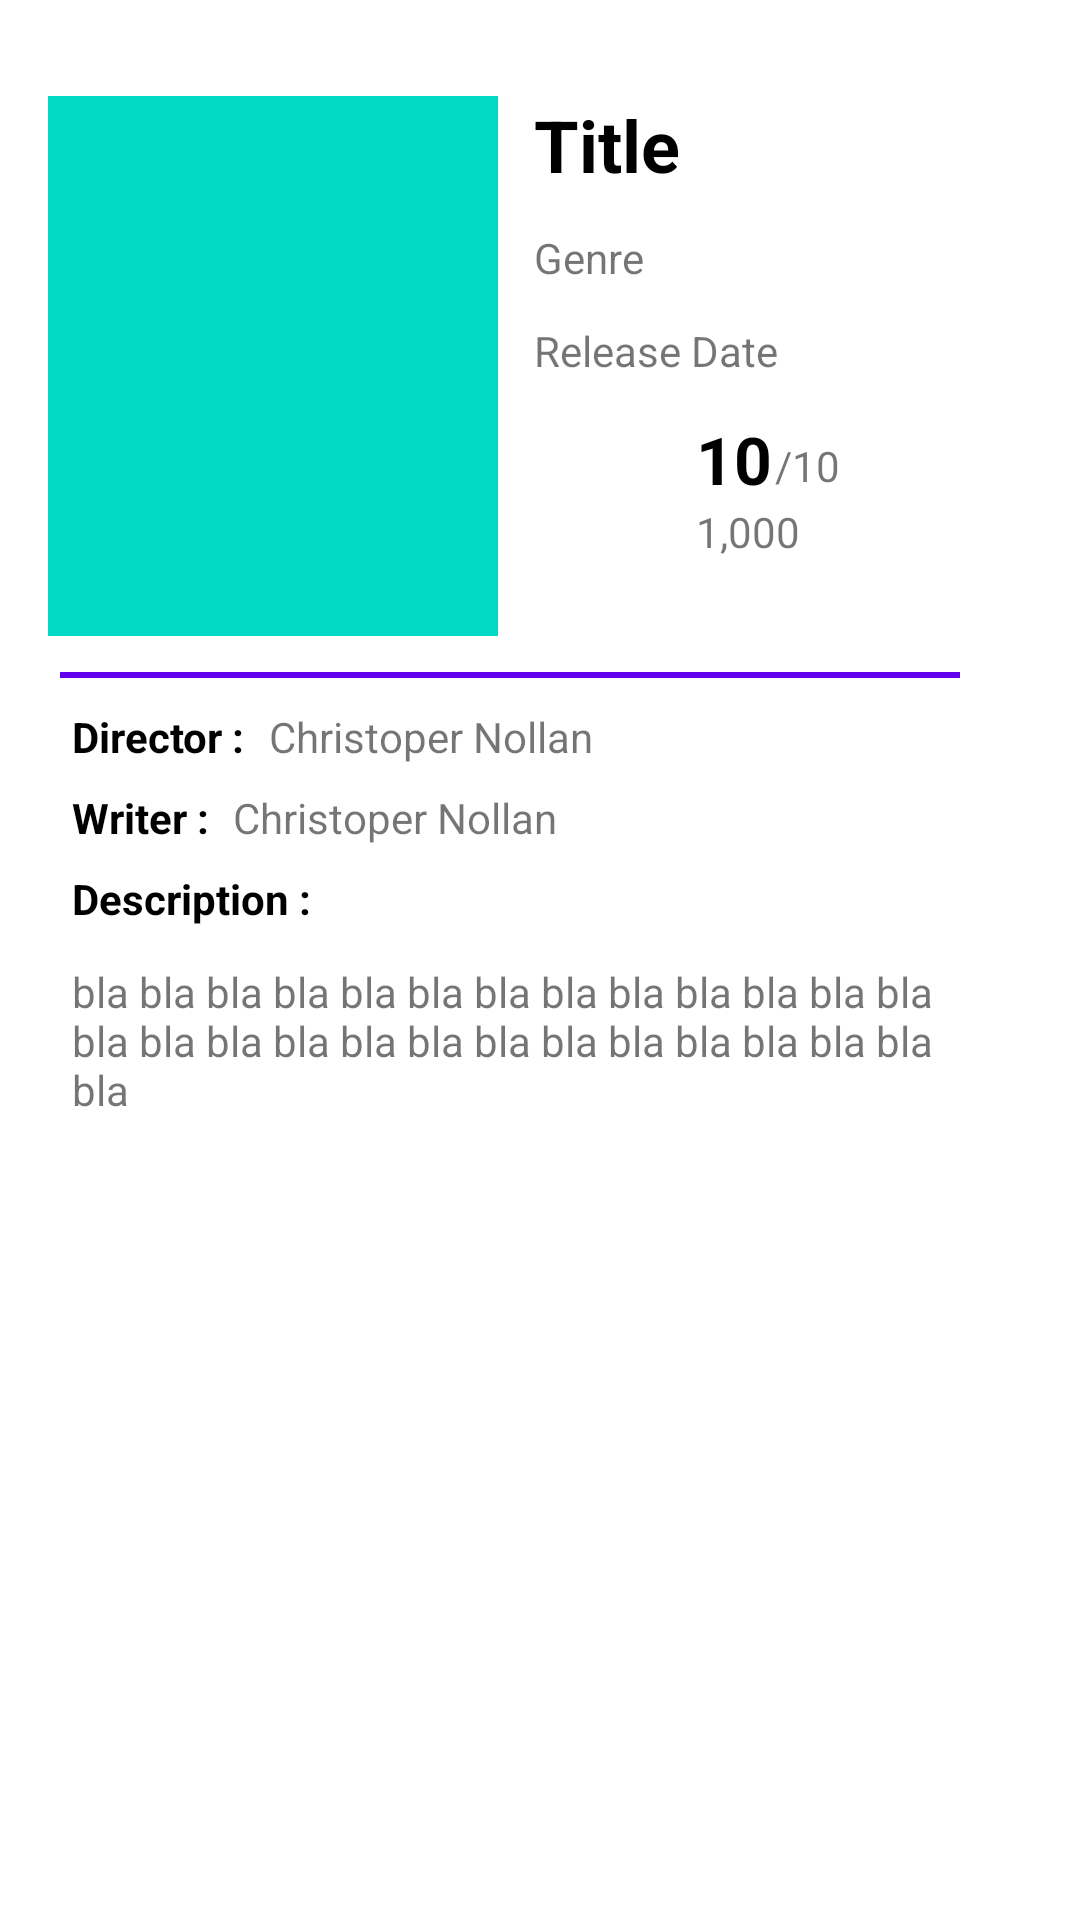

Write the Android layout XML for this screen, with the resource values it uses.
<!-- AndroidManifest.xml: application theme Theme.IMBB -->
<!-- res/layout/content_detail_movie.xml -->
<?xml version="1.0" encoding="utf-8"?>
<androidx.constraintlayout.widget.ConstraintLayout
    xmlns:android="http://schemas.android.com/apk/res/android"
    xmlns:app="http://schemas.android.com/apk/res-auto"
    xmlns:tools="http://schemas.android.com/tools"
    android:layout_width="match_parent"
    android:layout_height="match_parent">


    <ImageView
        android:id="@+id/imageView"
        android:layout_width="150dp"
        android:layout_height="180dp"
        android:layout_marginStart="16dp"
        android:layout_marginTop="32dp"
        android:contentDescription="@string/content_movie"
        android:src="@color/teal_200"
        app:layout_constraintStart_toStartOf="parent"
        app:layout_constraintTop_toTopOf="parent" />

    <TextView
        android:id="@+id/text_title"
        android:layout_width="wrap_content"
        android:layout_height="wrap_content"
        android:layout_marginStart="12dp"
        android:layout_marginTop="32dp"
        android:gravity="center_horizontal"
        android:text="@string/text_title"
        android:textColor="@color/black"
        android:textSize="24sp"
        android:textStyle="bold"
        app:layout_constraintStart_toEndOf="@+id/imageView"
        app:layout_constraintTop_toTopOf="parent" />

    <TextView
        android:id="@+id/text_genre"
        android:layout_width="wrap_content"
        android:layout_height="wrap_content"
        android:layout_marginStart="12dp"
        android:layout_marginTop="12dp"
        android:text="@string/text_genre"
        app:layout_constraintStart_toEndOf="@+id/imageView"
        app:layout_constraintTop_toBottomOf="@+id/text_title" />

    <ImageView
        android:id="@+id/img_star"
        android:layout_width="50dp"
        android:layout_height="50dp"
        android:layout_marginStart="12dp"
        android:layout_marginTop="12dp"
        android:src="@drawable/ic_baseline_star_24"
        app:layout_constraintStart_toEndOf="@+id/imageView"
        app:layout_constraintTop_toBottomOf="@+id/text_duration"
        tools:ignore="ContentDescription"
        tools:viewBindingIgnore="true" />

    <TextView
        android:id="@+id/text_duration"
        android:layout_width="wrap_content"
        android:layout_height="wrap_content"
        android:layout_marginStart="12dp"
        android:layout_marginTop="12dp"
        android:text="@string/dateline"
        app:layout_constraintStart_toEndOf="@+id/imageView"
        app:layout_constraintTop_toBottomOf="@+id/text_genre" />


    <TextView
        android:id="@+id/text_rating"
        android:layout_width="wrap_content"
        android:layout_height="wrap_content"
        android:layout_marginStart="4dp"
        android:text="@string/text_rating"
        android:textSize="22sp"
        android:textStyle="bold"
        android:textColor="@color/black"
        app:layout_constraintStart_toEndOf="@+id/img_star"
        app:layout_constraintTop_toTopOf="@+id/img_star" />

    <TextView
        android:id="@+id/textView"
        android:layout_width="wrap_content"
        android:layout_height="wrap_content"
        android:layout_marginStart="1dp"
        android:layout_marginBottom="3dp"
        android:text="@string/text_rating_max"
        app:layout_constraintBottom_toBottomOf="@+id/text_rating"
        app:layout_constraintStart_toEndOf="@+id/text_rating"
        tools:viewBindingIgnore="true" />

    <TextView
        android:id="@+id/text_rating_user"
        android:layout_width="wrap_content"
        android:layout_height="wrap_content"
        android:text="@string/text_rating_user"
        app:layout_constraintStart_toStartOf="@+id/text_rating"
        app:layout_constraintTop_toBottomOf="@+id/text_rating" />

    <TextView
        android:id="@+id/text_title_description"
        android:layout_width="wrap_content"
        android:layout_height="wrap_content"
        android:layout_marginTop="8dp"
        android:text="@string/text_title_description"
        android:textColor="@color/black"
        tools:viewBindingIgnore="true"
        android:textStyle="bold"
        app:layout_constraintStart_toStartOf="@+id/text_title_writer"
        app:layout_constraintTop_toBottomOf="@+id/text_title_writer" />


    <ImageView
        android:layout_width="match_parent"
        android:layout_height="2dp"
        android:layout_marginTop="12dp"
        android:layout_marginStart="20dp"
        android:layout_marginEnd="40dp"
        android:foregroundGravity="center_horizontal"
        android:src="@color/purple_500"
        tools:viewBindingIgnore="true"
        app:layout_constraintEnd_toEndOf="parent"
        app:layout_constraintHorizontal_bias="0.082"
        app:layout_constraintStart_toStartOf="@+id/imageView"
        app:layout_constraintTop_toBottomOf="@+id/imageView"
        tools:ignore="ContentDescription" />

    <TextView
        android:id="@+id/text_title_director"
        android:layout_width="wrap_content"
        android:layout_height="wrap_content"
        android:layout_marginStart="8dp"
        android:layout_marginTop="24dp"
        android:text="@string/text_title_director"
        android:textColor="@color/black"
        android:textStyle="bold"
        tools:viewBindingIgnore="true"
        app:layout_constraintStart_toStartOf="@+id/imageView"
        app:layout_constraintTop_toBottomOf="@+id/imageView" />

    <TextView
        android:id="@+id/text_director"
        android:layout_width="wrap_content"
        android:layout_height="wrap_content"
        android:layout_marginStart="8dp"
        android:text="@string/text_director"
        app:layout_constraintStart_toEndOf="@+id/text_title_director"
        app:layout_constraintTop_toTopOf="@+id/text_title_director" />

    <TextView
        android:id="@+id/text_title_writer"
        android:layout_width="wrap_content"
        android:layout_height="wrap_content"
        android:layout_marginTop="8dp"
        android:text="@string/text_title_writer"
        android:textColor="@color/black"
        android:textStyle="bold"
        tools:viewBindingIgnore="true"
        app:layout_constraintStart_toStartOf="@+id/text_title_director"
        app:layout_constraintTop_toBottomOf="@+id/text_title_director" />

    <TextView
        android:id="@+id/text_writer"
        android:layout_width="wrap_content"
        android:layout_height="wrap_content"
        android:layout_marginStart="8dp"
        android:text="@string/text_director"
        app:layout_constraintBottom_toBottomOf="@+id/text_title_writer"
        app:layout_constraintStart_toEndOf="@+id/text_title_writer"
        app:layout_constraintTop_toTopOf="@+id/text_title_writer"
        app:layout_constraintVertical_bias="1.0" />

    <TextView
        android:id="@+id/text_description"
        android:layout_width="match_parent"
        android:layout_height="wrap_content"
        android:layout_marginStart="24dp"
        android:layout_marginTop="12dp"
        android:layout_marginEnd="40dp"
        android:text="@string/text_description"
        app:layout_constraintStart_toStartOf="parent"
        app:layout_constraintTop_toBottomOf="@+id/text_title_description" />
</androidx.constraintlayout.widget.ConstraintLayout>
<!-- resources referenced by this layout -->
<resources>
  <color name="black">#FF000000</color>
  <color name="purple_500">#FF6200EE</color>
  <color name="teal_200">#FF03DAC5</color>
  <string name="content_movie">Content Image Movie</string>
  <string name="dateline">Release Date</string>
  <string name="text_description">"bla bla bla bla bla bla bla bla bla bla bla bla bla bla bla bla bla bla bla bla bla bla bla bla bla bla bla "</string>
  <string name="text_director">Christoper Nollan</string>
  <string name="text_genre">Genre</string>
  <string name="text_rating">10</string>
  <string name="text_rating_max">/10</string>
  <string name="text_rating_user">1,000</string>
  <string name="text_title">Title</string>
  <string name="text_title_description">Description : </string>
  <string name="text_title_director">Director : </string>
  <string name="text_title_writer">Writer : </string>
  <style name="Theme.IMBB" parent="Theme.MaterialComponents.DayNight.DarkActionBar">
          
          <item name="colorPrimary">@color/purple_500</item>
          <item name="colorPrimaryVariant">@color/purple_700</item>
          <item name="colorOnPrimary">@color/white</item>
          
          <item name="colorSecondary">@color/teal_200</item>
          <item name="colorSecondaryVariant">@color/teal_700</item>
          <item name="colorOnSecondary">@color/black</item>
          
          <item name="android:statusBarColor" tools:targetApi="l">?attr/colorPrimaryVariant</item>
          
      </style>
  <color name="purple_700">#FF3700B3</color>
  <color name="white">#FFFFFFFF</color>
  <color name="teal_700">#FF018786</color>
</resources>
